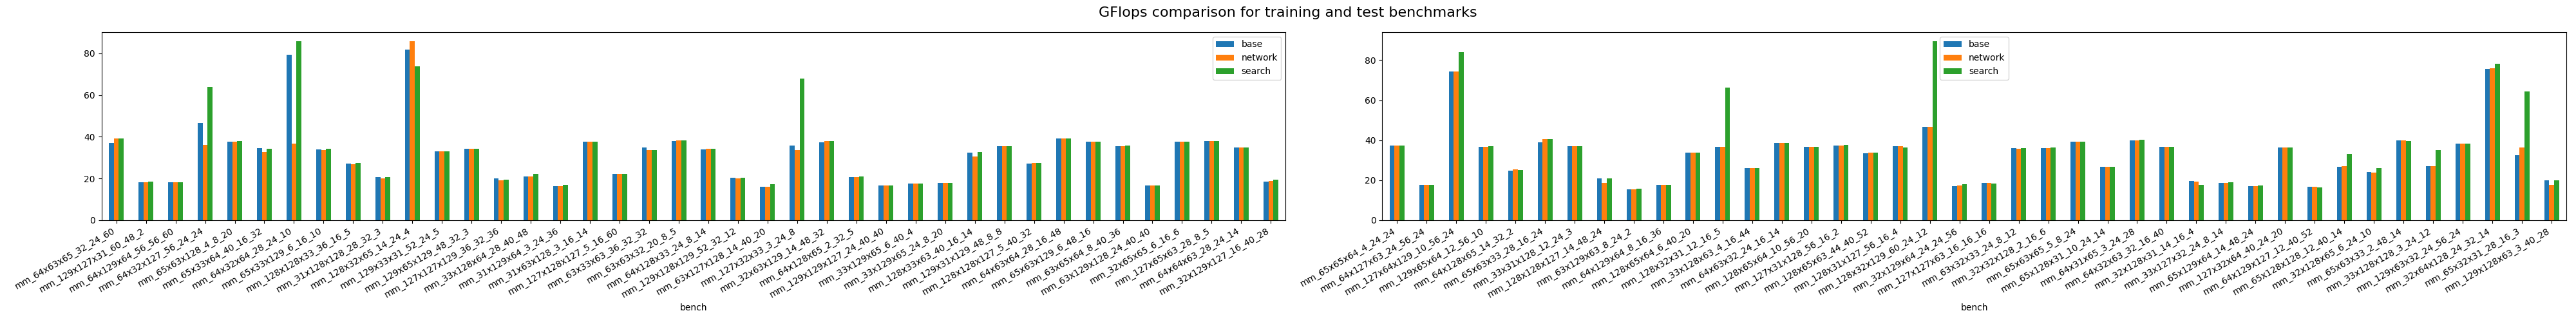

The table this chart was drawn from, first rows:
, bench, base, network, search, rank, search_speedup, network_speedup, final_performance
0, mm_127x128x65_28_32_28, 25.05, 19.7, 20.85, 5.0, 0.8324, 0.7864, 0.9448
1, mm_63x63x63_60_56_48, 37.89, 39.45, 39.33, 5.0, 1.038, 1.041, 1.003
2, mm_64x32x64_12_24_2, 78.72, 36.66, 85.56, 5.0, 1.087, 0.4657, 0.4285
3, mm_63x65x63_32_16_3, 34.93, 34.9, 35.11, 5.0, 1.005, 0.9991, 0.9938
4, mm_65x31x129_10_8_20, 35.29, 35.34, 35.32, 6.0, 1.001, 1.002, 1.001
5, mm_65x128x64_10_24_36, 25.2, 25.37, 25.85, 5.0, 1.026, 1.007, 0.9817
6, mm_128x127x65_10_16_20, 22.66, 22.64, 22.58, 5.0, 0.9964, 0.999, 1.003
7, mm_63x65x63_10_48_12, 35.15, 35.16, 35.33, 5.0, 1.005, 1, 0.9952
8, mm_32x65x64_8_32_56, 34.79, 35.05, 34.82, 5.0, 1.001, 1.008, 1.007
9, mm_64x32x64_8_24_6, 86.8, 36.47, 36.63, 5.0, 0.422, 0.4202, 0.9958
10, mm_63x33x129_8_8_16, 30.91, 30.84, 30.89, 6.0, 0.9995, 0.9978, 0.9982
11, mm_31x129x64_3_24_36, 16.44, 16.27, 17, 5.0, 1.034, 0.9899, 0.9573
12, mm_127x63x33_3_56_14, 40.47, 39.5, 40.51, 5.0, 1.001, 0.9761, 0.9751
13, mm_64x65x31_60_16_24, 34.95, 30.1, 36.52, 5.0, 1.045, 0.8613, 0.8242
14, mm_64x129x33_28_24_5, 15.8, 15.8, 16.15, 5.0, 1.022, 1, 0.9785
15, mm_129x64x64_52_48_10, 34.77, 34.71, 37.3, 5.0, 1.073, 0.9982, 0.9305
16, mm_64x63x63_44_32_10, 38.89, 39.35, 39.35, 5.0, 1.012, 1.012, 0.9998
17, mm_64x65x33_52_32_2, 36.01, 35.93, 36.24, 5.0, 1.006, 0.9978, 0.9915
18, mm_127x129x64_36_56_36, 17.86, 17.87, 17.85, 5.0, 0.9997, 1.001, 1.001
19, mm_31x128x33_2_48_28, 34.45, 34.23, 35.79, 5.0, 1.039, 0.9939, 0.9565
20, mm_65x129x129_56_56_8, 17.56, 17.57, 17.56, 5.0, 0.9998, 1, 1
21, mm_63x128x128_5_40_52, 27.44, 27.38, 34.14, 3.0, 1.244, 0.9977, 0.8021
22, mm_127x31x127_24_24_2, 36.85, 36.86, 36.9, 5.0, 1.001, 1, 0.9989
23, mm_33x63x63_24_32_28, 40.1, 34.49, 40.12, 5.0, 1, 0.86, 0.8598
24, mm_33x127x33_32_56_28, 18.68, 18.7, 18.94, 5.0, 1.014, 1.001, 0.9871
25, mm_129x65x128_56_8_52, 32.7, 32.67, 32.58, 5.0, 0.9963, 0.9991, 1.003
26, mm_65x127x32_5_56_14, 17.99, 17.85, 18.67, 5.0, 1.038, 0.9924, 0.9565
27, mm_64x65x32_4_8_12, 37.27, 37.35, 37.17, 5.0, 0.9972, 1.002, 1.005
28, mm_128x63x32_36_24_6, 38.98, 38.98, 39.09, 5.0, 1.003, 0.9999, 0.9971
29, mm_65x32x129_20_8_12, 36.32, 36.27, 36.91, 4.0, 1.016, 0.9986, 0.9827
30, mm_127x63x32_4_32_16, 39.06, 38.97, 39.07, 5.0, 1, 0.9978, 0.9975
31, mm_127x32x128_5_24_36, 36.32, 36.23, 36.7, 4.0, 1.011, 0.9975, 0.987
32, mm_65x63x129_6_48_16, 37.52, 37.55, 37.61, 5.0, 1.002, 1.001, 0.9985
33, mm_128x63x63_6_32_44, 39.28, 39.28, 39.29, 5.0, 1, 1.0, 0.9998
34, mm_128x63x32_60_16_24, 39.22, 39.17, 39.18, 5.0, 0.9992, 0.9989, 0.9997
35, mm_128x128x128_16_40_44, 27.07, 27, 27, 4.0, 0.9974, 0.9974, 0.9999
36, mm_129x129x128_44_40_16, 16.36, 16.56, 16.55, 5.0, 1.012, 1.012, 1.001
37, mm_129x64x128_4_48_3, 33.74, 33.65, 33.73, 5.0, 0.9996, 0.9972, 0.9976
38, mm_64x128x32_60_48_6, 19.94, 19.97, 19.23, 5.0, 0.9641, 1.002, 1.039
39, mm_63x128x128_60_32_56, 21.16, 20.71, 21.19, 3.0, 1.001, 0.9788, 0.9773
40, mm_128x31x127_24_16_52, 36.75, 36.74, 36.76, 5.0, 1, 0.9998, 0.9993
41, mm_31x63x31_10_32_14, 35.74, 38.85, 39.01, 5.0, 1.091, 1.087, 0.9958
42, mm_64x65x64_20_16_16, 35.78, 35.71, 35.89, 5.0, 1.003, 0.998, 0.9949
43, mm_32x65x63_12_56_5, 37.76, 37.79, 38.03, 5.0, 1.007, 1.001, 0.9938
44, mm_32x127x127_24_24_44, 17.72, 17.85, 17.91, 5.0, 1.011, 1.008, 0.9967
45, mm_63x64x129_48_40_6, 70.61, 70.13, 71.98, 3.0, 1.019, 0.9932, 0.9744
46, mm_33x32x129_24_16_40, 46.28, 43.71, 46.35, 3.0, 1.002, 0.9445, 0.943
47, mm_127x65x63_28_8_5, 37.85, 37.87, 37.95, 5.0, 1.003, 1.001, 0.9979
48, mm_33x32x32_14_16_2, 74.76, 83.75, 79.51, 5.0, 1.064, 1.12, 1.053
49, mm_32x129x127_16_8_44, 16.04, 16.11, 16.18, 5.0, 1.009, 1.005, 0.996
50, mm_65x63x128_8_40_32, 38.08, 38.07, 38.19, 5.0, 1.003, 0.9997, 0.9969
51, mm_31x63x64_5_56_44, 39.23, 39.3, 39.24, 5.0, 1, 1.002, 1.001
52, mm_129x64x127_36_8_8, 34.06, 34.01, 33.99, 5.0, 0.998, 0.9986, 1.001
53, mm_63x65x65_12_56_24, 35.88, 35.92, 35.86, 5.0, 0.9997, 1.001, 1.002
54, mm_64x63x65_32_24_60, 37.13, 39.28, 39.25, 5.0, 1.057, 1.058, 1.001
55, mm_128x128x127_5_40_32, 27.25, 27.31, 27.34, 4.0, 1.003, 1.002, 0.9989
56, mm_64x63x63_3_8_48, 40.09, 34.61, 36.82, 5.0, 0.9186, 0.8633, 0.9398
57, mm_127x33x33_28_16_6, 29.95, 33.33, 33.26, 5.0, 1.11, 1.113, 1.002
58, mm_128x129x127_48_48_5, 16.7, 16.7, 16.71, 5.0, 1, 0.9997, 0.9996
59, mm_63x65x65_48_8_40, 37.62, 37.65, 37.74, 5.0, 1.003, 1.001, 0.9975
... 940 more rows
